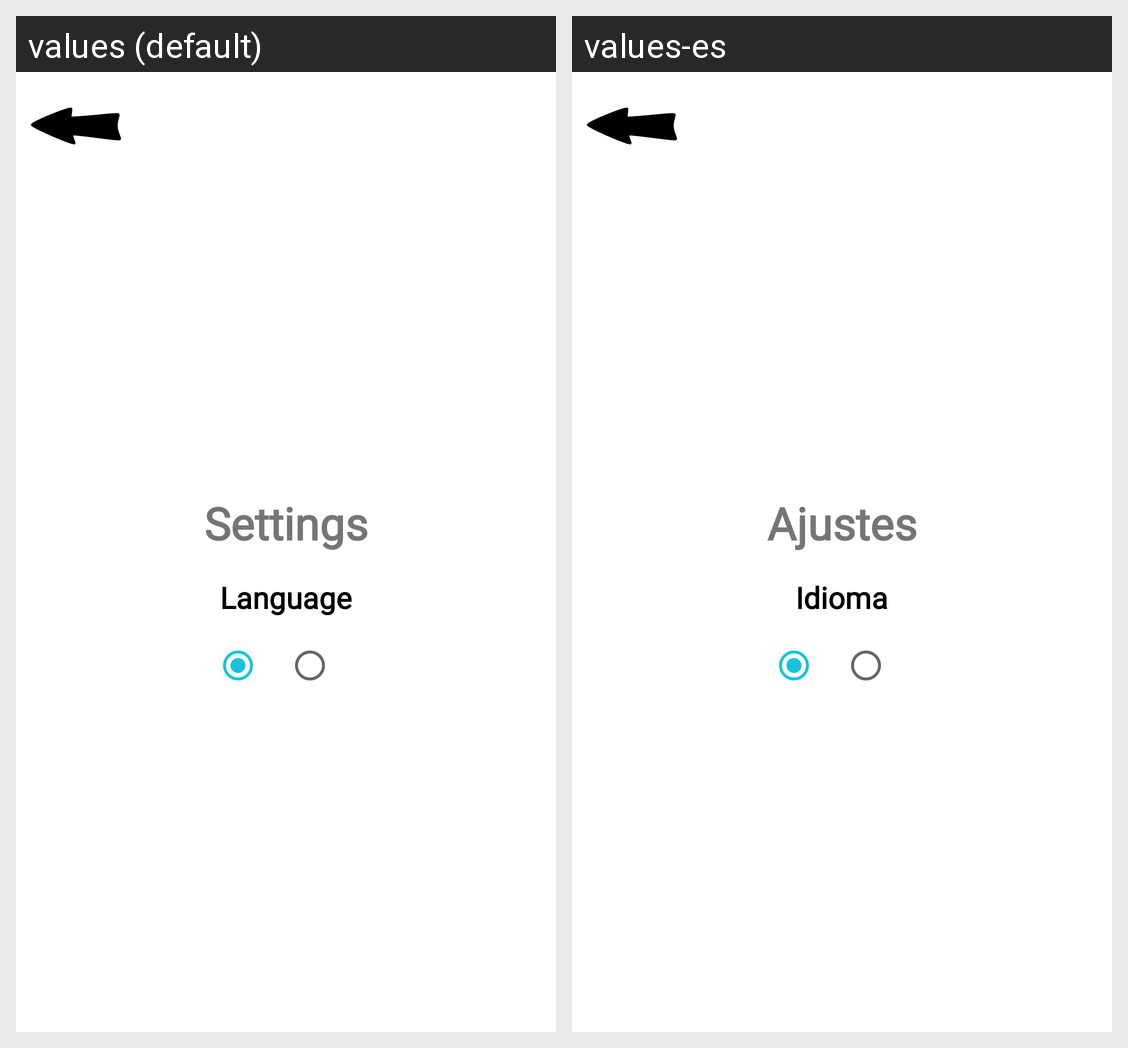

The Android screen above is rendered under two locales of the same app. Produce the string resources it draws, with the default and per-locale values.
Android screen res/layout/activity_profile_settings.xml rendered under 2 locales, left to right: values (default), values-es. Device: Nexus 5 (rendered at 1080×1920; each locale shown at half size, 540×960, under a caption strip naming it); theme Theme.SwimChrono.
Strings drawn on this screen, with the default value and each locale's value (text and hints the layout hard-codes, and strings that could not be matched under every locale, appear in the picture but are not listed):

settings_title
  values: Settings
  values-es: Ajustes

language
  values: Language
  values-es: Idioma
